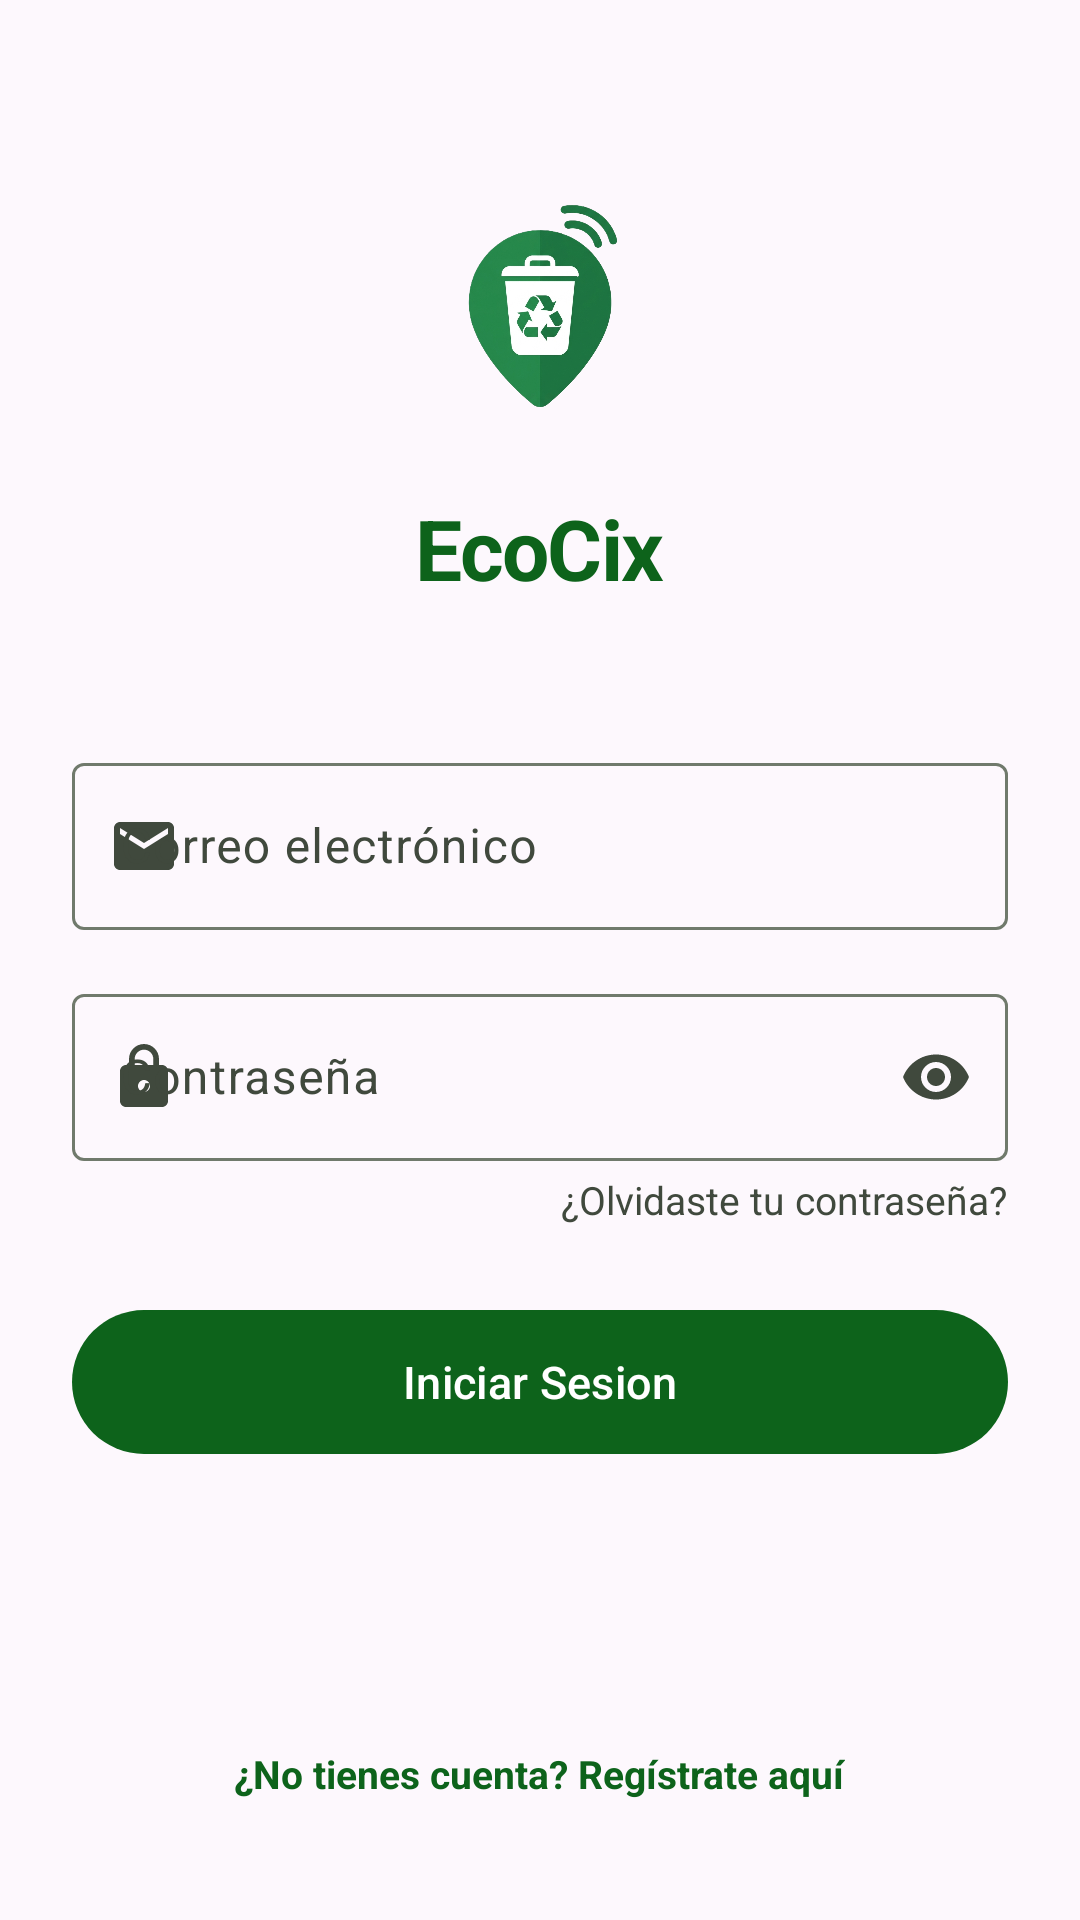

Android layout source for this screen:
<!-- AndroidManifest.xml: application theme Theme.RecolectorAPP -->
<!-- res/layout/activity_login.xml -->
<?xml version="1.0" encoding="utf-8"?>
<LinearLayout xmlns:android="http://schemas.android.com/apk/res/android"
    xmlns:app="http://schemas.android.com/apk/res-auto"
    android:layout_width="match_parent"
    android:layout_height="match_parent"
    android:background="?attr/colorSurface"
    android:gravity="center_horizontal"
    android:orientation="vertical"
    android:padding="24dp">

    <ImageView
        android:layout_width="100dp"
        android:layout_height="100dp"
        android:layout_marginTop="28dp"
        android:contentDescription="@string/app_name"
        android:scaleType="fitCenter"
        android:src="@drawable/ic_logo_stitch" />

    <TextView
        android:layout_width="wrap_content"
        android:layout_height="wrap_content"
        android:layout_marginTop="12dp"
        android:letterSpacing="-0.02"
        android:text="@string/app_name"
        android:textColor="?attr/colorPrimary"
        android:textSize="28sp"
        android:textStyle="bold" />

    <View
        android:layout_width="1dp"
        android:layout_height="1dp"
        android:layout_weight="0.5" />

    <com.google.android.material.textfield.TextInputLayout
        style="@style/Widget.Material3.TextInputLayout.OutlinedBox"
        android:layout_width="match_parent"
        android:layout_height="wrap_content"
        android:layout_marginBottom="16dp"
        app:startIconDrawable="@drawable/ic_mail">

        <com.google.android.material.textfield.TextInputEditText
            android:id="@+id/etLoginEmail"
            android:layout_width="match_parent"
            android:layout_height="wrap_content"
            android:autofillHints="emailAddress"
            android:hint="@string/hint_email"
            android:inputType="textEmailAddress" />

    </com.google.android.material.textfield.TextInputLayout>

    <com.google.android.material.textfield.TextInputLayout
        style="@style/Widget.Material3.TextInputLayout.OutlinedBox"
        android:layout_width="match_parent"
        android:layout_height="wrap_content"
        app:endIconMode="password_toggle"
        app:startIconDrawable="@drawable/ic_lock">

        <com.google.android.material.textfield.TextInputEditText
            android:id="@+id/etLoginPassword"
            android:layout_width="match_parent"
            android:layout_height="wrap_content"
            android:autofillHints="password"
            android:hint="@string/hint_password"
            android:inputType="textPassword" />

    </com.google.android.material.textfield.TextInputLayout>

    <TextView
        android:id="@+id/tvForgotPassword"
        android:layout_width="wrap_content"
        android:layout_height="wrap_content"
        android:layout_gravity="end"
        android:layout_marginTop="4dp"
        android:layout_marginBottom="24dp"
        android:text="@string/link_forgot_password"
        android:textColor="?attr/colorOnSurfaceVariant"
        android:textSize="13sp" />

    <com.google.android.material.button.MaterialButton
        android:id="@+id/btnLogin"
        style="@style/Widget.Material3.Button"
        android:layout_width="match_parent"
        android:layout_height="56dp"
        android:text="@string/btn_login"
        android:textAllCaps="false"
        android:textSize="15sp"
        app:cornerRadius="28dp"
        app:icon="@drawable/ic_arrow_forward"
        app:iconGravity="textEnd" />

    <TextView
        android:id="@+id/tvLoginError"
        android:layout_width="wrap_content"
        android:layout_height="wrap_content"
        android:layout_marginTop="12dp"
        android:textColor="?attr/colorError"
        android:textSize="13sp"
        android:visibility="gone" />

    <View
        android:layout_width="0dp"
        android:layout_height="0dp"
        android:layout_weight="1" />

    <LinearLayout
        android:layout_width="match_parent"
        android:layout_height="wrap_content"
        android:layout_marginBottom="16dp"
        android:gravity="center"
        android:orientation="horizontal">

        <TextView
            android:id="@+id/tvGoToRegister"
            android:layout_width="wrap_content"
            android:layout_height="wrap_content"
            android:text="@string/link_register"
            android:textColor="?attr/colorPrimary"
            android:textSize="13sp"
            android:textStyle="bold" />
    </LinearLayout>

</LinearLayout>
<!-- resources referenced by this layout -->
<resources>
  <!-- drawable ic_lock (drawable) -->
  <vector xmlns:android="http://schemas.android.com/apk/res/android"
      android:width="24dp" android:height="24dp" android:viewportWidth="24" android:viewportHeight="24">
      <path android:fillColor="#FF000000" android:pathData="M18,8h-1L17,6c0,-2.76 -2.24,-5 -5,-5S7,3.24 7,6v2L6,8c-1.1,0 -2,0.9 -2,2v10c0,1.1 0.9,2 2,2h12c1.1,0 2,-0.9 2,-2L20,10c0,-1.1 -0.9,-2 -2,-2zM12,17c-1.1,0 -2,-0.9 -2,-2s0.9,-2 2,-2 2,0.9 2,2 -0.9,2 -2,2zM15.1,8L8.9,8v-2c0,-1.71 1.39,-3.1 3.1,-3.1s3.1,1.39 3.1,3.1v2z"/>
  </vector>
  <!-- drawable ic_mail (drawable) -->
  <vector xmlns:android="http://schemas.android.com/apk/res/android"
      android:width="24dp" android:height="24dp" android:viewportWidth="24" android:viewportHeight="24">
      <path android:fillColor="#FF000000" android:pathData="M20,4H4c-1.1,0 -2,0.9 -2,2v12c0,1.1 0.9,2 2,2h16c1.1,0 2,-0.9 2,-2V6c0,-1.1 -0.9,-2 -2,-2zM20,8l-8,5 -8,-5V6l8,5 8,-5v2z"/>
  </vector>
  <string name="app_name">EcoCix</string>
  <string name="btn_login">Iniciar Sesion</string>
  <string name="hint_email">Correo electrónico</string>
  <string name="hint_password">Contraseña</string>
  <string name="link_forgot_password">¿Olvidaste tu contraseña?</string>
  <string name="link_register">¿No tienes cuenta? Regístrate aquí</string>
  <style name="Theme.RecolectorAPP" parent="Base.Theme.RecolectorAPP" />
  <color name="primary">#FF0D631B</color>
  <color name="onPrimary">#FFFFFFFF</color>
  <color name="primaryContainer">#FF2E7D32</color>
  <color name="onPrimaryContainer">#FFCBFFC2</color>
  <color name="primaryFixed">#FFA3F69C</color>
  <color name="primaryFixedDim">#FF88D982</color>
  <color name="onPrimaryFixed">#FF002204</color>
  <color name="onPrimaryFixedVariant">#FF005312</color>
  <color name="secondary">#FF3E6A00</color>
  <color name="onSecondary">#FFFFFFFF</color>
  <color name="secondaryContainer">#FFB9F474</color>
  <color name="onSecondaryContainer">#FF437000</color>
  <color name="secondaryFixed">#FFB9F474</color>
  <color name="secondaryFixedDim">#FF9ED75B</color>
  <color name="onSecondaryFixed">#FF0F2000</color>
  <color name="onSecondaryFixedVariant">#FF2E4F00</color>
  <color name="tertiary">#FF4D5950</color>
  <color name="onTertiary">#FFFFFFFF</color>
  <color name="tertiaryContainer">#FF657167</color>
  <color name="onTertiaryContainer">#FFE8F5E9</color>
  <color name="surface">#FFFDF8FD</color>
  <color name="onSurface">#FF1C1B1F</color>
  <color name="surfaceVariant">#FFE5E1E7</color>
  <color name="onSurfaceVariant">#FF40493D</color>
  <color name="outline">#FF707A6C</color>
  <color name="outlineVariant">#FFBFCABA</color>
  <color name="background">#FFFDF8FD</color>
  <color name="onBackground">#FF1C1B1F</color>
  <color name="error">#FFBA1A1A</color>
  <color name="onError">#FFFFFFFF</color>
  <color name="errorContainer">#FFFFDAD6</color>
  <color name="onErrorContainer">#FF93000A</color>
</resources>
